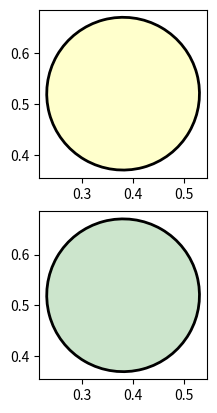
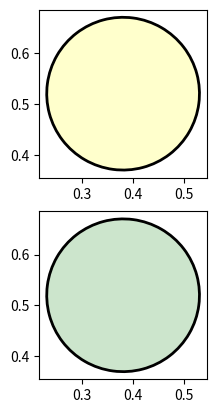

Write Python code to recreate these figures, in order.
"""
==================
Ellipse With Units
==================

Compare the ellipse generated with arcs versus a polygonal approximation

.. only:: builder_html

   This example requires :download:`basic_units.py <basic_units.py>`
"""
# from basic_units import cm
import numpy as np
from matplotlib import patches
import matplotlib.pyplot as plt


xcenter, ycenter = 0.38, 0.52
width, height = 3e-1, 3e-1
angle = -30

theta = np.deg2rad(np.arange(0.0, 360.0, 1.0))
x = 0.5 * width * np.cos(theta)
y = 0.5 * height * np.sin(theta)

rtheta = np.radians(angle)
R = np.array([
    [np.cos(rtheta), -np.sin(rtheta)],
    [np.sin(rtheta),  np.cos(rtheta)],
    ])


x, y = np.dot(R, np.array([x, y]))
x += xcenter
y += ycenter

###############################################################################

fig = plt.figure()
ax = fig.add_subplot(211, aspect='equal')
ax.fill(x, y, alpha=0.2, facecolor='yellow',
        edgecolor='yellow', linewidth=1, zorder=1)

e1 = patches.Ellipse((xcenter, ycenter), width, height,
                     angle=angle, linewidth=2, fill=False, zorder=2)

ax.add_patch(e1)

ax = fig.add_subplot(212, aspect='equal')
ax.fill(x, y, alpha=0.2, facecolor='green', edgecolor='green', zorder=1)
e2 = patches.Ellipse((xcenter, ycenter), width, height,
                     angle=angle, linewidth=2, fill=False, zorder=2)


ax.add_patch(e2)
fig.savefig('ellipse_compare')

###############################################################################

fig = plt.figure()
ax = fig.add_subplot(211, aspect='equal')
ax.fill(x, y, alpha=0.2, facecolor='yellow',
        edgecolor='yellow', linewidth=1, zorder=1)

e1 = patches.Arc((xcenter, ycenter), width, height,
                 angle=angle, linewidth=2, fill=False, zorder=2)

ax.add_patch(e1)

ax = fig.add_subplot(212, aspect='equal')
ax.fill(x, y, alpha=0.2, facecolor='green', edgecolor='green', zorder=1)
e2 = patches.Arc((xcenter, ycenter), width, height,
                 angle=angle, linewidth=2, fill=False, zorder=2)


ax.add_patch(e2)
fig.savefig('arc_compare')

plt.show()
